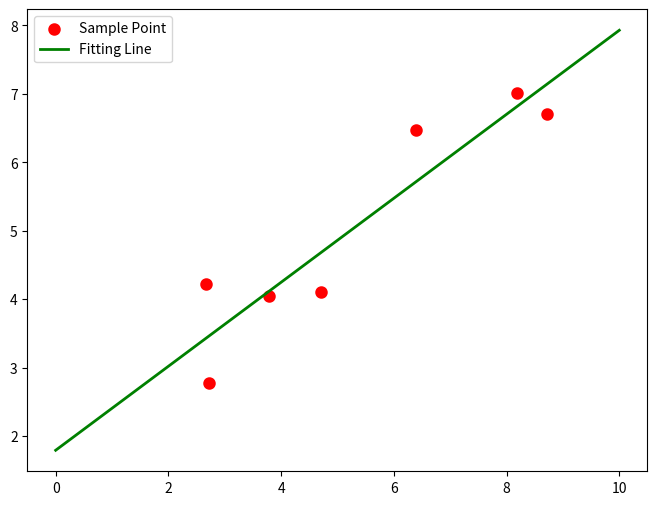

Python code for this plot:
#-*- coding:utf-8 -*-
#########################################################################
# File Name: line_leastsq.py
# Author: Nichol.Shen
# mail: nichol_shen@yahoo.com
#########################################################################
#!/usr/bin/env python3

import numpy as np
from scipy.optimize import leastsq
import matplotlib.pyplot as plt

###Original data###
Xi = np.array([8.19,2.72,6.39,8.71,4.7,2.66,3.78])
Yi = np.array([7.01,2.78,6.47,6.71,4.1,4.23,4.05])

###Fitting function & error###
def func(p, x):
    k, b = p;
    return k * x + b

def error(p, x, y, s):
    print(s)
    return func(p, x) - y

#TEST
p0 = [100, 2]
print(error(p0, Xi, Yi, "Test Function"))

#Main

s = "Test the number of iteration"
Para = leastsq(error, p0, args=(Xi, Yi, s))
k, b = Para[0]

print ("k = ", k, '\n', "b = ", b)

#Draw
plt.figure(figsize=(8, 6))
plt.scatter(Xi, Yi, color = "red", label = "Sample Point", linewidth = 3)
x = np.linspace(0, 10, 1000)
y = k * x + b
plt.plot(x, y, color = "green", label = "Fitting Line", linewidth = 2)
plt.legend()
plt.show()
